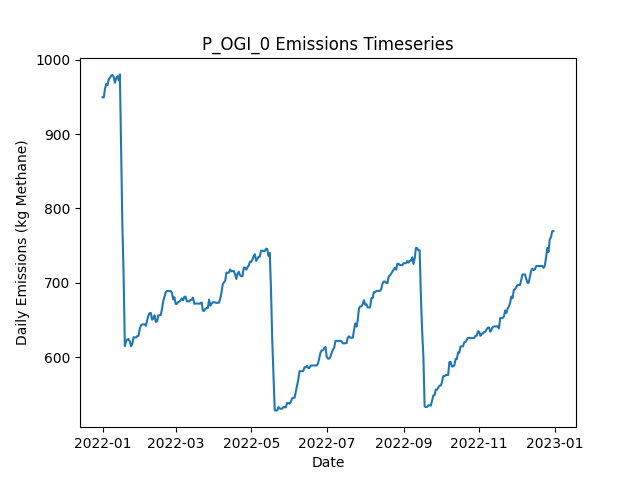

Values plotted in this chart, from the file beside it:
Date, Daily Emissions (Kg Methane), Daily Mitigable Emissions (Kg Methane), Daily Non-Mitigable Emissions (Kg Methan…, Daily Cost ($), Active Leaks, New Leaks, Leaks Repaired, Leaks Naturally Repaired, Leaks Tagged, Daily Repair Cost ($), Daily Natural Repair Cost ($), OGI Deployment Cost ($), OGI Sites flagged for Follow-Up, OGI Leaks tagged for repair, OGI Sites Visited, OGI Travel Time (Minutes), OGI Survey Time (Minutes)
2022-01-01, 949.4, 685.5, 263.9, 2876, 345, 347, 0, 2, 26, 0.00000, 400, 2876, , 26, 3, 180, 300
2022-01-02, 949.4, 685.5, 263.9, 2876, 345, 0, 0, 0, 38, 0.00000, 0.00000, 2876, , 38, 3, 180, 360
2022-01-03, 961.2, 695.4, 265.8, 2876, 348, 3, 0, 0, 23, 0.00000, 0.00000, 2876, , 23, 3, 180, 300
2022-01-04, 967.2, 701.4, 265.8, 2876, 349, 1, 0, 0, 38, 0.00000, 0.00000, 2876, , 38, 3, 180, 360
2022-01-05, 965.7, 699.8, 265.8, 0.00000, 348, 0, 0, 1, 0, 0.00000, 200, 0.00000, , 0, 0, 0, 0
2022-01-06, 973.7, 707.9, 265.8, 0.00000, 349, 2, 0, 1, 0, 0.00000, 200, 0.00000, , 0, 0, 0, 0
2022-01-07, 976, 710.6, 265.4, 0.00000, 349, 1, 0, 0, 0, 0.00000, 0.00000, 0.00000, , 0, 0, 0, 0
2022-01-08, 978.6, 713.2, 265.4, 0.00000, 350, 1, 0, 0, 0, 0.00000, 0.00000, 0.00000, , 0, 0, 0, 0
2022-01-09, 979.6, 716.2, 263.4, 0.00000, 351, 2, 0, 0, 0, 0.00000, 0.00000, 0.00000, , 0, 0, 0, 0
2022-01-10, 977.1, 716.2, 261, 0.00000, 349, 0, 0, 0, 0, 0.00000, 0.00000, 0.00000, , 0, 0, 0, 0
2022-01-11, 969.1, 716.4, 252.7, 0.00000, 349, 1, 0, 0, 0, 0.00000, 0.00000, 0.00000, , 0, 0, 0, 0
2022-01-12, 975.1, 722.4, 252.7, 0.00000, 350, 1, 0, 0, 0, 0.00000, 0.00000, 0.00000, , 0, 0, 0, 0
2022-01-13, 977.8, 725.1, 252.7, 0.00000, 351, 1, 0, 0, 0, 0.00000, 0.00000, 0.00000, , 0, 0, 0, 0
2022-01-14, 972.2, 719.5, 252.7, 0.00000, 349, 1, 0, 3, 0, 0.00000, 600, 0.00000, , 0, 0, 0, 0
2022-01-15, 980.3, 727.6, 252.7, 0.00000, 349, 1, 0, 1, 0, 0.00000, 200, 0.00000, , 0, 0, 0, 0
2022-01-16, 875.3, 613.6, 261.7, 5600, 323, 2, 28, 0, 0, 5600, 0.00000, 0.00000, , 0, 0, 0, 0
2022-01-17, 778.1, 516.8, 261.2, 6200, 292, 1, 31, 0, 0, 6200, 0.00000, 0.00000, , 0, 0, 0, 0
2022-01-18, 711.2, 450, 261.2, 4200, 271, 1, 21, 1, 0, 4200, 200, 0.00000, , 0, 0, 0, 0
2022-01-19, 614.7, 353.5, 261.2, 6200, 240, 0, 31, 0, 0, 6200, 0.00000, 0.00000, , 0, 0, 0, 0
2022-01-20, 621, 361.8, 259.2, 0.00000, 240, 2, 0, 1, 0, 0.00000, 200, 0.00000, , 0, 0, 0, 0
2022-01-21, 623.7, 364.4, 259.2, 0.00000, 241, 1, 0, 0, 0, 0.00000, 0.00000, 0.00000, , 0, 0, 0, 0
2022-01-22, 624.1, 364.9, 259.2, 0.00000, 242, 1, 0, 0, 0, 0.00000, 0.00000, 0.00000, , 0, 0, 0, 0
2022-01-23, 621, 362.2, 258.8, 0.00000, 240, 0, 0, 1, 0, 0.00000, 200, 0.00000, , 0, 0, 0, 0
2022-01-24, 614.5, 355.7, 258.8, 0.00000, 240, 3, 0, 3, 0, 0.00000, 600, 0.00000, , 0, 0, 0, 0
2022-01-25, 617.2, 358.4, 258.8, 0.00000, 241, 1, 0, 0, 0, 0.00000, 0.00000, 0.00000, , 0, 0, 0, 0
2022-01-26, 626.6, 367.8, 258.8, 0.00000, 245, 4, 0, 0, 0, 0.00000, 0.00000, 0.00000, , 0, 0, 0, 0
2022-01-27, 626.4, 367.6, 258.8, 0.00000, 244, 0, 0, 1, 0, 0.00000, 200, 0.00000, , 0, 0, 0, 0
2022-01-28, 626.1, 367.6, 258.6, 0.00000, 243, 0, 0, 0, 0, 0.00000, 0.00000, 0.00000, , 0, 0, 0, 0
2022-01-29, 628.1, 367.6, 260.5, 0.00000, 244, 1, 0, 0, 0, 0.00000, 0.00000, 0.00000, , 0, 0, 0, 0
2022-01-30, 628.6, 367.6, 261, 0.00000, 245, 1, 0, 0, 0, 0.00000, 0.00000, 0.00000, , 0, 0, 0, 0
2022-01-31, 637.3, 376.3, 261, 0.00000, 248, 3, 0, 0, 0, 0.00000, 0.00000, 0.00000, , 0, 0, 0, 0
2022-02-01, 642.6, 381.7, 261, 0.00000, 250, 2, 0, 0, 0, 0.00000, 0.00000, 0.00000, , 0, 0, 0, 0
2022-02-02, 643.7, 381.7, 262.1, 0.00000, 249, 1, 0, 0, 0, 0.00000, 0.00000, 0.00000, , 0, 0, 0, 0
2022-02-03, 643.9, 381.9, 262.1, 0.00000, 250, 1, 0, 0, 0, 0.00000, 0.00000, 0.00000, , 0, 0, 0, 0
2022-02-04, 643.9, 381.9, 262.1, 0.00000, 250, 0, 0, 0, 0, 0.00000, 0.00000, 0.00000, , 0, 0, 0, 0
2022-02-05, 642, 381.9, 260.1, 0.00000, 249, 0, 0, 0, 0, 0.00000, 0.00000, 0.00000, , 0, 0, 0, 0
2022-02-06, 649.6, 389.9, 259.6, 0.00000, 248, 1, 0, 1, 0, 0.00000, 200, 0.00000, , 0, 0, 0, 0
2022-02-07, 655.8, 396, 259.9, 0.00000, 250, 2, 0, 0, 0, 0.00000, 0.00000, 0.00000, , 0, 0, 0, 0
2022-02-08, 659, 399.1, 259.9, 0.00000, 252, 2, 0, 0, 0, 0.00000, 0.00000, 0.00000, , 0, 0, 0, 0
2022-02-09, 659.2, 399.1, 260.1, 0.00000, 252, 2, 0, 1, 0, 0.00000, 200, 0.00000, , 0, 0, 0, 0
2022-02-10, 650.2, 399.1, 251.2, 0.00000, 251, 0, 0, 0, 0, 0.00000, 0.00000, 0.00000, , 0, 0, 0, 0
2022-02-11, 651.8, 400.6, 251.2, 0.00000, 250, 1, 0, 2, 0, 0.00000, 400, 0.00000, , 0, 0, 0, 0
2022-02-12, 656, 404.9, 251.2, 0.00000, 252, 2, 0, 0, 0, 0.00000, 0.00000, 0.00000, , 0, 0, 0, 0
2022-02-13, 647.3, 405.1, 242.2, 0.00000, 252, 2, 0, 1, 0, 0.00000, 200, 0.00000, , 0, 0, 0, 0
2022-02-14, 647.8, 405.6, 242.2, 0.00000, 253, 1, 0, 0, 0, 0.00000, 0.00000, 0.00000, , 0, 0, 0, 0
2022-02-15, 656, 413.8, 242.2, 0.00000, 254, 1, 0, 0, 0, 0.00000, 0.00000, 0.00000, , 0, 0, 0, 0
2022-02-16, 656, 413.8, 242.2, 0.00000, 254, 1, 0, 1, 0, 0.00000, 200, 0.00000, , 0, 0, 0, 0
2022-02-17, 656.5, 414.3, 242.2, 0.00000, 255, 1, 0, 0, 0, 0.00000, 0.00000, 0.00000, , 0, 0, 0, 0
2022-02-18, 664.8, 422.5, 242.2, 0.00000, 256, 1, 0, 0, 0, 0.00000, 0.00000, 0.00000, , 0, 0, 0, 0
2022-02-19, 675, 430.8, 244.2, 0.00000, 261, 5, 0, 0, 0, 0.00000, 0.00000, 0.00000, , 0, 0, 0, 0
2022-02-20, 681.3, 428.1, 253.1, 0.00000, 261, 1, 0, 1, 0, 0.00000, 200, 0.00000, , 0, 0, 0, 0
2022-02-21, 687.3, 434.2, 253.1, 0.00000, 262, 1, 0, 0, 0, 0.00000, 0.00000, 0.00000, , 0, 0, 0, 0
2022-02-22, 688.9, 435.7, 253.1, 0.00000, 263, 1, 0, 0, 0, 0.00000, 0.00000, 0.00000, , 0, 0, 0, 0
2022-02-23, 688.6, 435.5, 253.1, 0.00000, 262, 0, 0, 1, 0, 0.00000, 200, 0.00000, , 0, 0, 0, 0
2022-02-24, 688.6, 435.5, 253.1, 0.00000, 262, 0, 0, 0, 0, 0.00000, 0.00000, 0.00000, , 0, 0, 0, 0
2022-02-25, 688.9, 435.7, 253.1, 0.00000, 263, 1, 0, 0, 0, 0.00000, 0.00000, 0.00000, , 0, 0, 0, 0
2022-02-26, 686.4, 433, 253.4, 0.00000, 263, 1, 0, 1, 0, 0.00000, 200, 0.00000, , 0, 0, 0, 0
2022-02-27, 677.5, 433, 244.4, 0.00000, 262, 0, 0, 0, 0, 0.00000, 0.00000, 0.00000, , 0, 0, 0, 0
2022-02-28, 680.4, 435.9, 244.4, 0.00000, 264, 2, 0, 0, 0, 0.00000, 0.00000, 0.00000, , 0, 0, 0, 0
2022-03-01, 671.4, 435.9, 235.5, 0.00000, 263, 0, 0, 0, 0, 0.00000, 0.00000, 0.00000, , 0, 0, 0, 0
... 305 more rows
